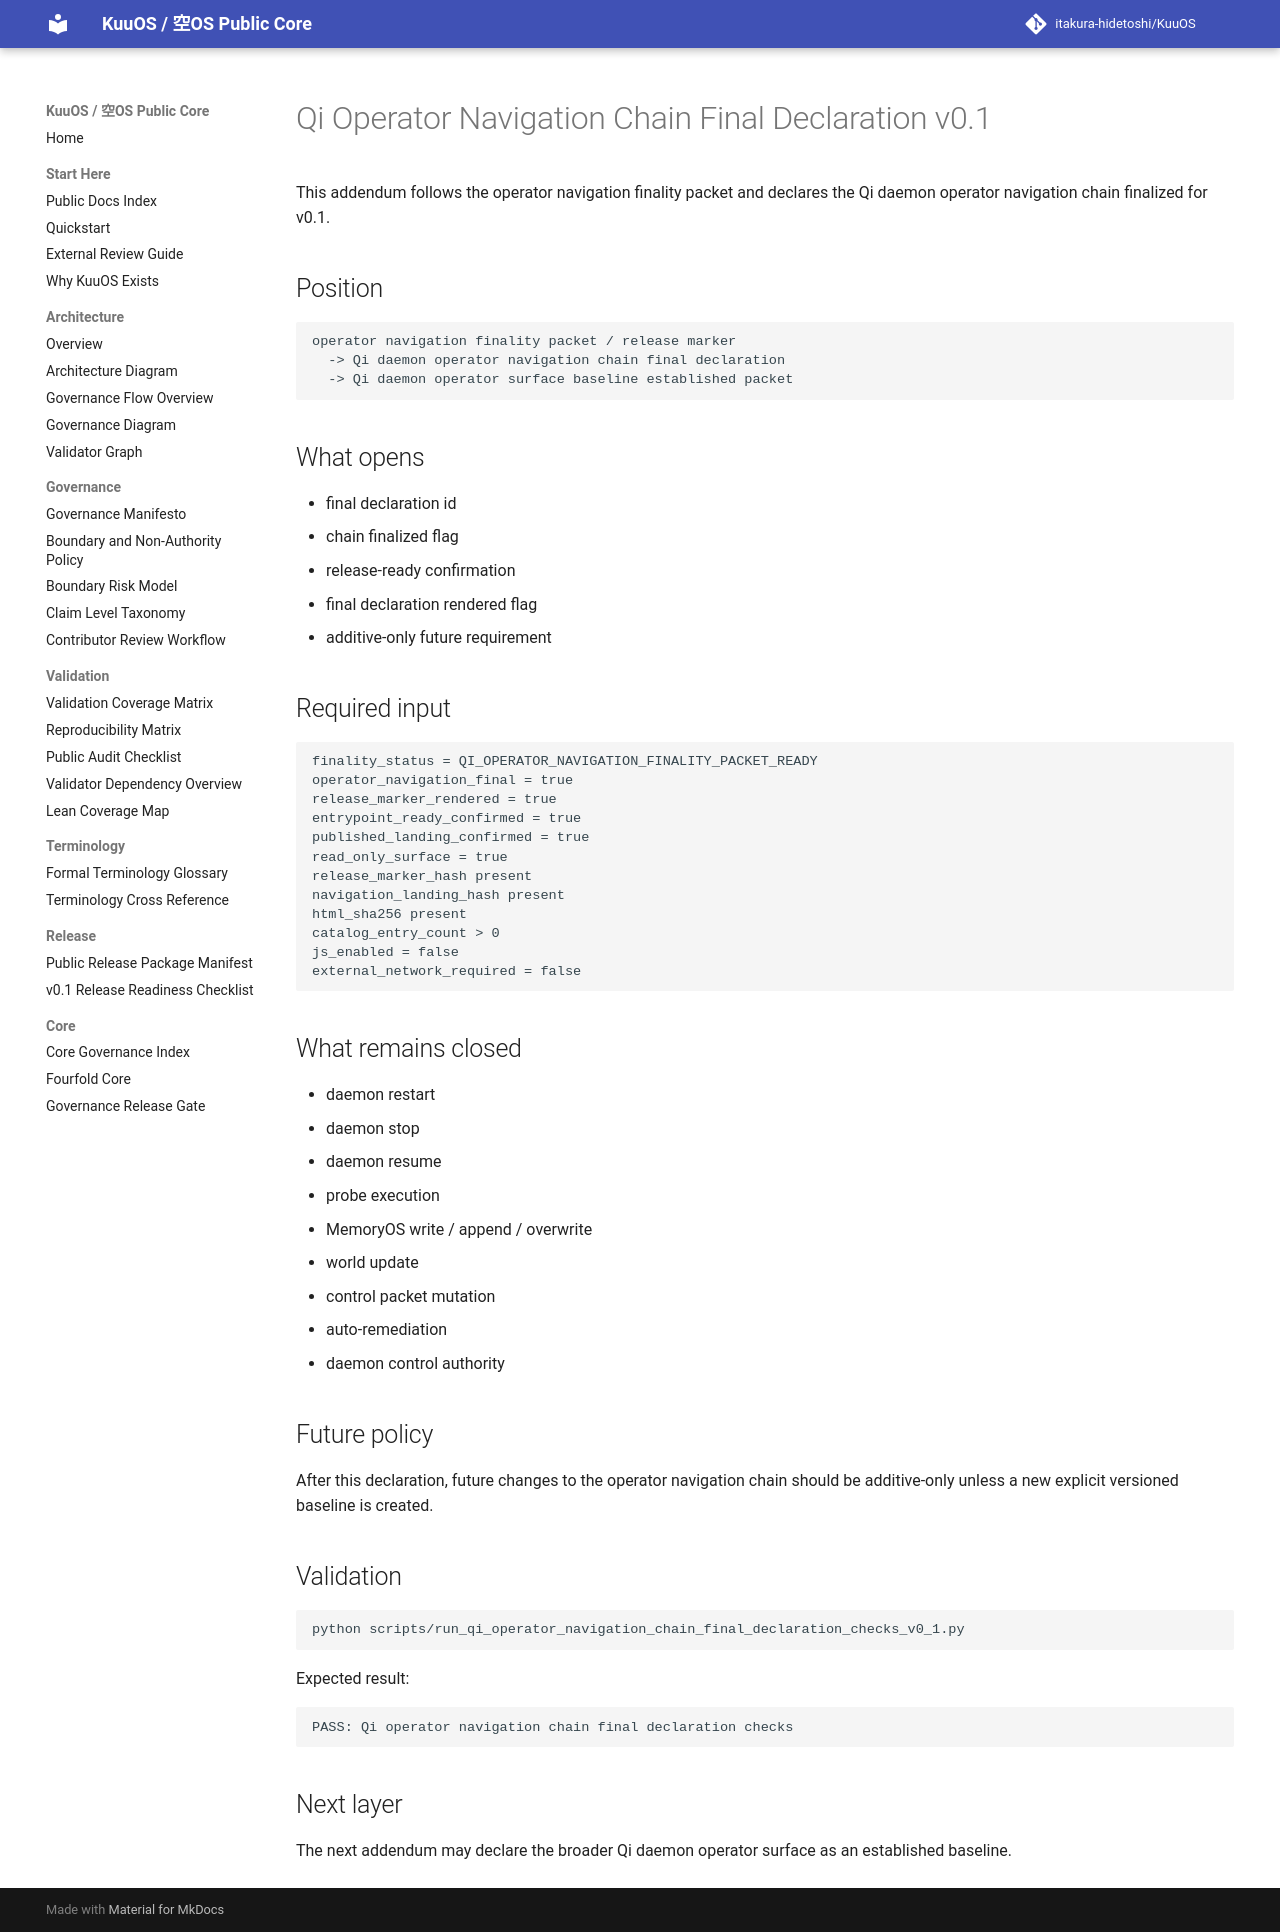

repository: itakura-hidetoshi/KuuOS · page: qi_operator_navigation_chain_final_declaration_note_v0_1/index.html · generator: mkdocs

# Qi Operator Navigation Chain Final Declaration v0.1

This addendum follows the operator navigation finality packet and declares the Qi daemon operator navigation chain finalized for v0.1.

## Position

```text
operator navigation finality packet / release marker
  -> Qi daemon operator navigation chain final declaration
  -> Qi daemon operator surface baseline established packet
```

## What opens

- final declaration id
- chain finalized flag
- release-ready confirmation
- final declaration rendered flag
- additive-only future requirement

## Required input

```text
finality_status = QI_OPERATOR_NAVIGATION_FINALITY_PACKET_READY
operator_navigation_final = true
release_marker_rendered = true
entrypoint_ready_confirmed = true
published_landing_confirmed = true
read_only_surface = true
release_marker_hash present
navigation_landing_hash present
html_sha256 present
catalog_entry_count > 0
js_enabled = false
external_network_required = false
```

## What remains closed

- daemon restart
- daemon stop
- daemon resume
- probe execution
- MemoryOS write / append / overwrite
- world update
- control packet mutation
- auto-remediation
- daemon control authority

## Future policy

After this declaration, future changes to the operator navigation chain should be additive-only unless a new explicit versioned baseline is created.

## Validation

```bash
python scripts/run_qi_operator_navigation_chain_final_declaration_checks_v0_1.py
```

Expected result:

```text
PASS: Qi operator navigation chain final declaration checks
```

## Next layer

The next addendum may declare the broader Qi daemon operator surface as an established baseline.
